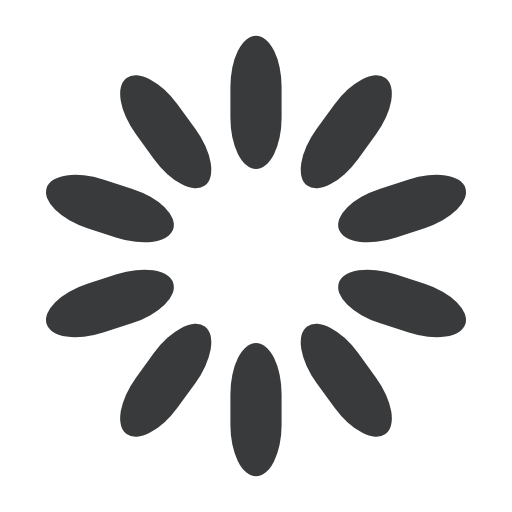
t = 0.00 s
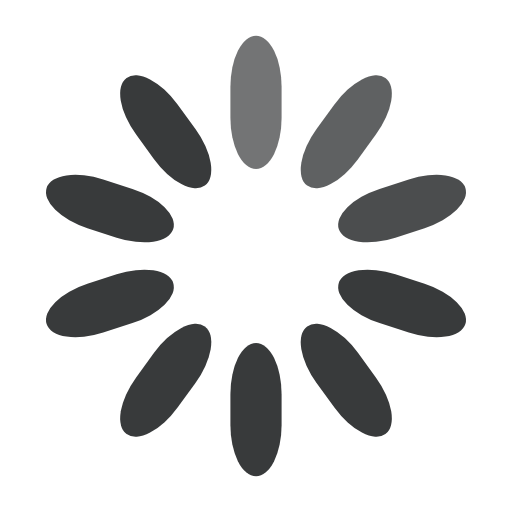
t = 0.21 s
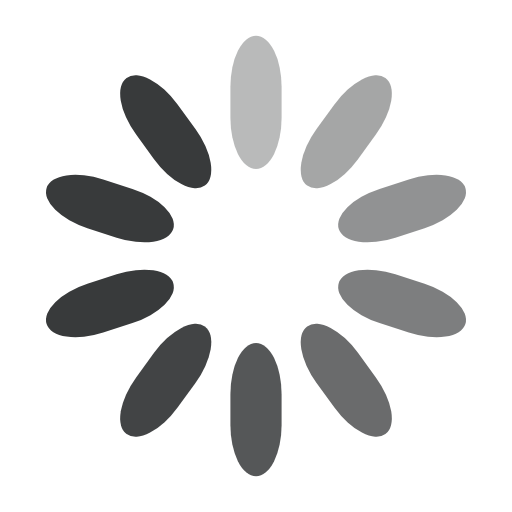
t = 0.46 s
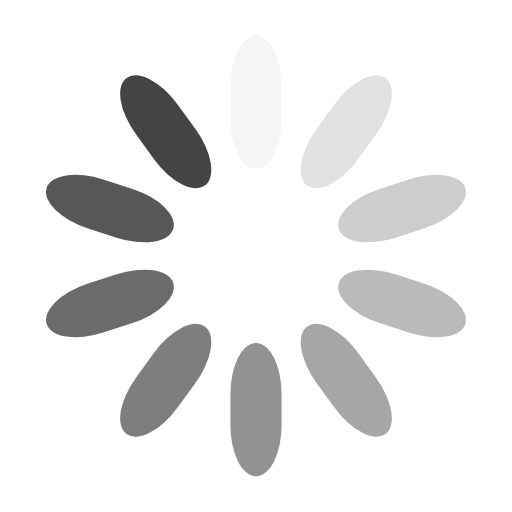
t = 0.67 s
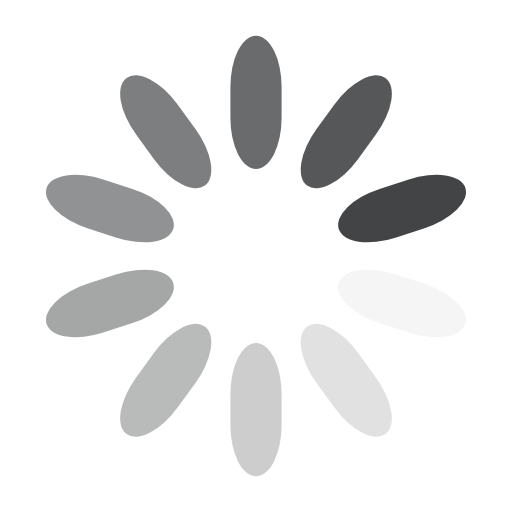
t = 0.88 s
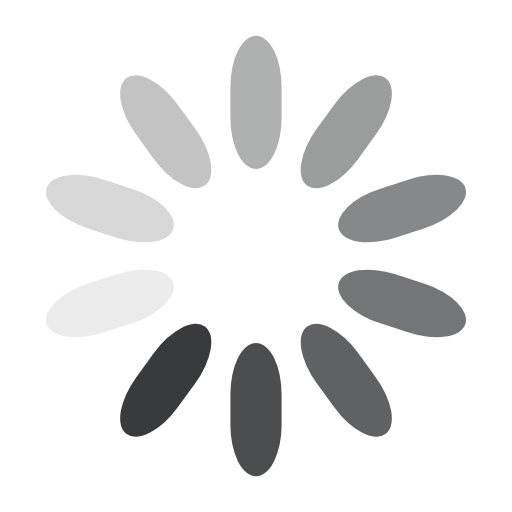
t = 1.12 s

The animated SVG that drew these frames (rendered in a browser with its animation timeline set to each time). Animation: 10 SMIL elements (animate=10); one cycle of 1.33 s, repeats indefinitely.

<svg width='20px' height='20px' xmlns="http://www.w3.org/2000/svg" viewBox="0 0 100 100" preserveAspectRatio="xMidYMid" class="uil-default"><rect x="0" y="0" width="100" height="100" fill="none" class="bk"></rect><rect  x='45' y='37' width='10' height='26' rx='10' ry='10' fill='#383a3b' transform='rotate(0 50 50) translate(0 -30)'>  <animate attributeName='opacity' from='1' to='0' dur='0.7s' begin='0s' repeatCount='indefinite'/></rect><rect  x='45' y='37' width='10' height='26' rx='10' ry='10' fill='#383a3b' transform='rotate(36 50 50) translate(0 -30)'>  <animate attributeName='opacity' from='1' to='0' dur='0.7s' begin='0.06999999999999999s' repeatCount='indefinite'/></rect><rect  x='45' y='37' width='10' height='26' rx='10' ry='10' fill='#383a3b' transform='rotate(72 50 50) translate(0 -30)'>  <animate attributeName='opacity' from='1' to='0' dur='0.7s' begin='0.13999999999999999s' repeatCount='indefinite'/></rect><rect  x='45' y='37' width='10' height='26' rx='10' ry='10' fill='#383a3b' transform='rotate(108 50 50) translate(0 -30)'>  <animate attributeName='opacity' from='1' to='0' dur='0.7s' begin='0.20999999999999996s' repeatCount='indefinite'/></rect><rect  x='45' y='37' width='10' height='26' rx='10' ry='10' fill='#383a3b' transform='rotate(144 50 50) translate(0 -30)'>  <animate attributeName='opacity' from='1' to='0' dur='0.7s' begin='0.27999999999999997s' repeatCount='indefinite'/></rect><rect  x='45' y='37' width='10' height='26' rx='10' ry='10' fill='#383a3b' transform='rotate(180 50 50) translate(0 -30)'>  <animate attributeName='opacity' from='1' to='0' dur='0.7s' begin='0.35s' repeatCount='indefinite'/></rect><rect  x='45' y='37' width='10' height='26' rx='10' ry='10' fill='#383a3b' transform='rotate(216 50 50) translate(0 -30)'>  <animate attributeName='opacity' from='1' to='0' dur='0.7s' begin='0.41999999999999993s' repeatCount='indefinite'/></rect><rect  x='45' y='37' width='10' height='26' rx='10' ry='10' fill='#383a3b' transform='rotate(252 50 50) translate(0 -30)'>  <animate attributeName='opacity' from='1' to='0' dur='0.7s' begin='0.48999999999999994s' repeatCount='indefinite'/></rect><rect  x='45' y='37' width='10' height='26' rx='10' ry='10' fill='#383a3b' transform='rotate(288 50 50) translate(0 -30)'>  <animate attributeName='opacity' from='1' to='0' dur='0.7s' begin='0.5599999999999999s' repeatCount='indefinite'/></rect><rect  x='45' y='37' width='10' height='26' rx='10' ry='10' fill='#383a3b' transform='rotate(324 50 50) translate(0 -30)'>  <animate attributeName='opacity' from='1' to='0' dur='0.7s' begin='0.63s' repeatCount='indefinite'/></rect></svg>
